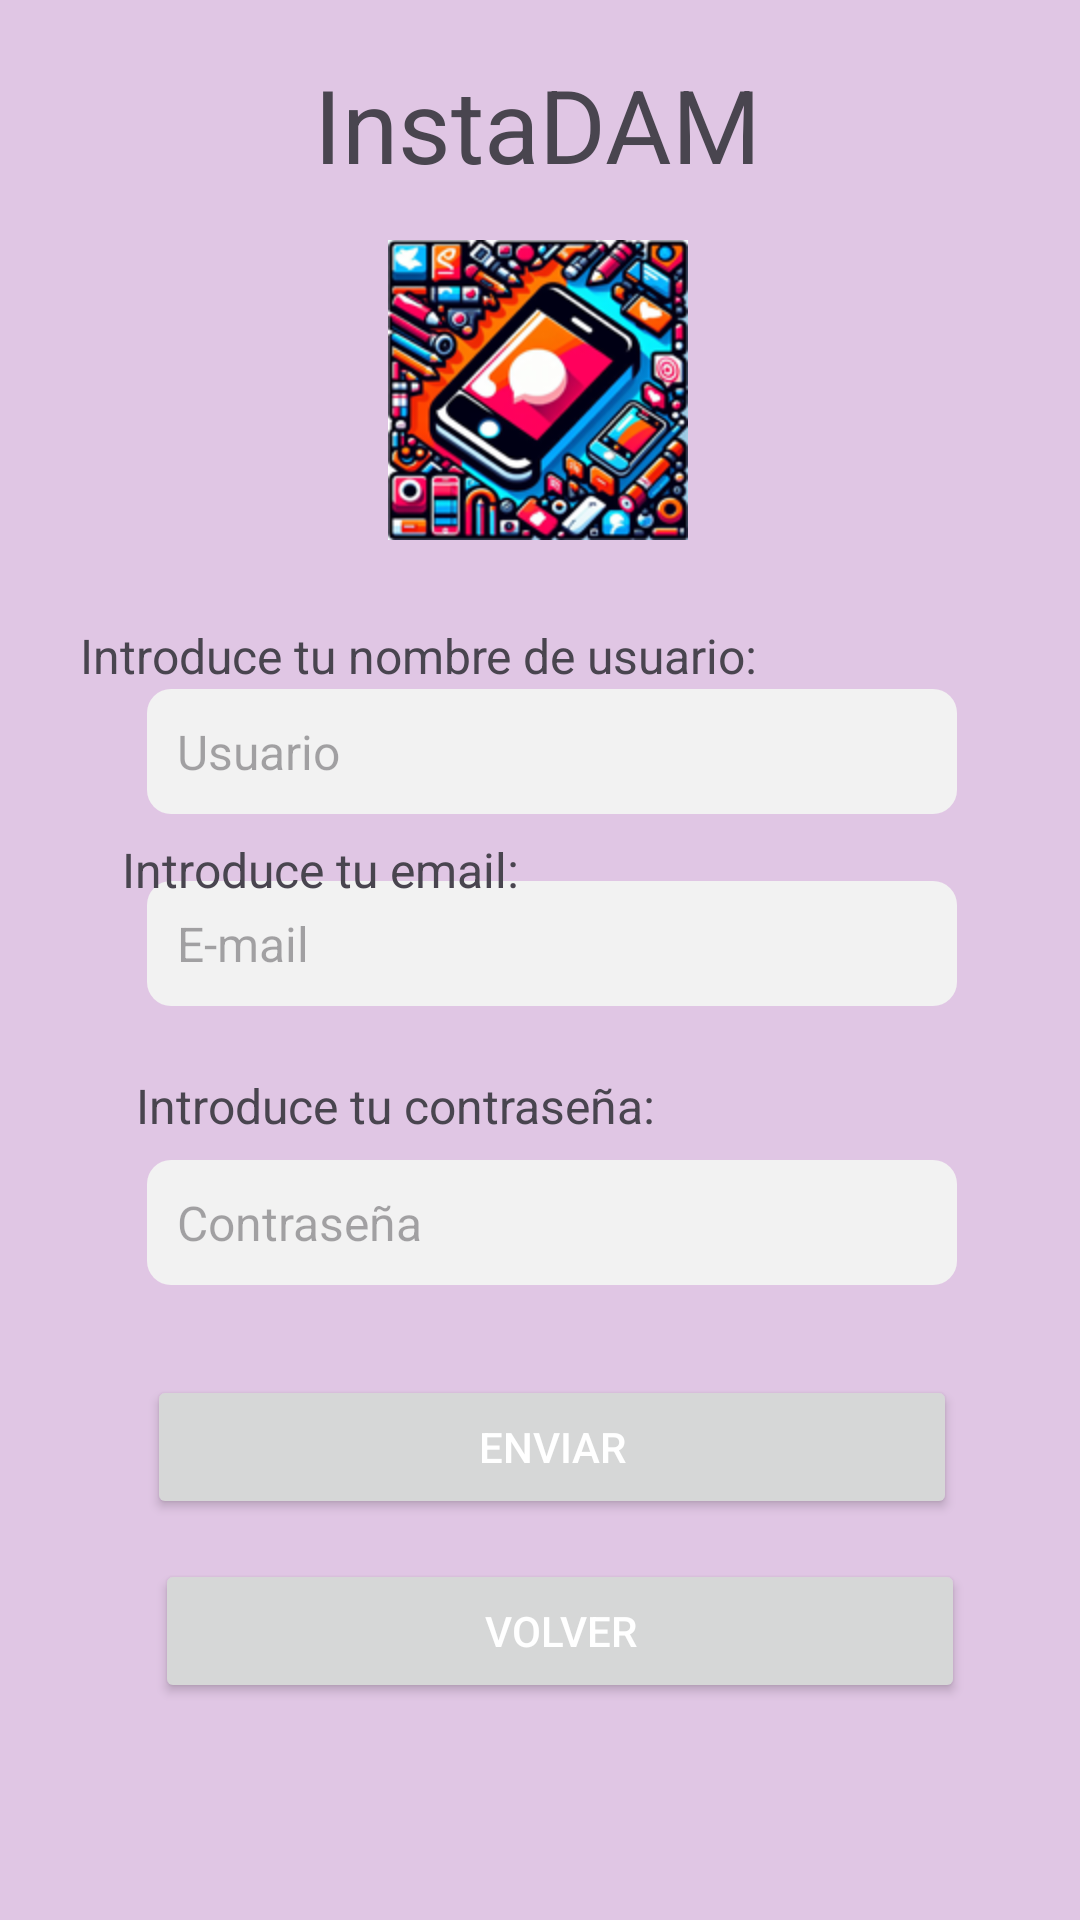

Layout XML and referenced resources for this Android screen:
<!-- AndroidManifest.xml: application theme Theme.InstaDamFINAL -->
<!-- res/layout/activity_sign_up.xml -->
<?xml version="1.0" encoding="utf-8"?>
<androidx.constraintlayout.widget.ConstraintLayout xmlns:android="http://schemas.android.com/apk/res/android"
    xmlns:app="http://schemas.android.com/apk/res-auto"
    xmlns:tools="http://schemas.android.com/tools"
    android:layout_width="match_parent"
    android:layout_height="match_parent"
    android:background="#FFFFFF"
    android:backgroundTint="#E0C6E4"
    tools:context=".activities.SignIn">

    <EditText
        android:id="@+id/editTextEmailAddress"
        style="@style/Widget.AppCompat.EditText"
        android:layout_width="0dp"
        android:layout_height="wrap_content"
        android:layout_marginStart="16dp"
        android:layout_marginEnd="16dp"
        android:layout_marginBottom="180dp"
        android:background="@drawable/rounded_edittext_background"
        android:hint="@string/email"
        android:inputType="textEmailAddress"
        android:padding="10dp"
        android:singleLine="false"
        android:textColor="#000000"
        android:textSize="16sp"
        app:layout_constraintBottom_toBottomOf="parent"
        app:layout_constraintEnd_toEndOf="parent"

        app:layout_constraintHorizontal_bias="0.571"
        app:layout_constraintStart_toStartOf="parent"
        app:layout_constraintTop_toBottomOf="@+id/logoInstaDam"
        app:layout_constraintVertical_bias="0.477"
        app:layout_constraintWidth_percent="0.75" />

    <EditText
        android:id="@+id/editTextPassword"
        style="@style/Widget.AppCompat.EditText"
        android:layout_width="0dp"
        android:layout_height="wrap_content"
        android:layout_marginStart="16dp"
        android:layout_marginEnd="16dp"
        android:background="@drawable/rounded_edittext_background"
        android:hint="@string/contrsenia"
        android:inputType="textPassword"
        android:padding="10dp"
        android:singleLine="false"
        android:textColor="#000000"
        android:textSize="16sp"
        app:layout_constraintBottom_toBottomOf="parent"
        app:layout_constraintEnd_toEndOf="parent"
        app:layout_constraintHorizontal_bias="0.571"
        app:layout_constraintStart_toStartOf="parent"
        app:layout_constraintTop_toBottomOf="@+id/textView2"
        app:layout_constraintVertical_bias="0.034"
        app:layout_constraintWidth_percent="0.75" />

    <Button
        android:id="@+id/signUpButton"
        android:layout_width="0dp"
        android:layout_height="wrap_content"
        android:layout_marginStart="16dp"
        android:layout_marginEnd="16dp"
        android:text="@string/volver_button"
        android:textColor="#FFFFFF"
        app:layout_constraintBottom_toBottomOf="parent"
        app:layout_constraintEnd_toEndOf="parent"
        app:layout_constraintHorizontal_bias="0.614"
        app:layout_constraintStart_toStartOf="parent"
        app:layout_constraintTop_toBottomOf="@+id/sendButton"
        app:layout_constraintVertical_bias="0.155"
        app:layout_constraintWidth_percent="0.75" />

    <TextView
        android:id="@+id/textView2"
        android:layout_width="wrap_content"
        android:layout_height="wrap_content"
        android:text="@string/introduce_contrasenia"
        android:textSize="16sp"
        app:layout_constraintBottom_toBottomOf="parent"
        app:layout_constraintEnd_toEndOf="parent"
        app:layout_constraintHorizontal_bias="0.243"
        app:layout_constraintStart_toStartOf="parent"
        app:layout_constraintTop_toBottomOf="@+id/logoInstaDam"
        app:layout_constraintVertical_bias="0.405" />

    <Button
        android:id="@+id/sendButton"
        android:layout_width="0dp"
        android:layout_height="wrap_content"
        android:layout_marginStart="16dp"
        android:layout_marginEnd="16dp"
        android:text="@string/enviar_button"
        android:textColor="#FFFFFF"
        app:layout_constraintBottom_toBottomOf="parent"
        app:layout_constraintEnd_toEndOf="parent"
        app:layout_constraintHorizontal_bias="0.571"
        app:layout_constraintStart_toStartOf="parent"
        app:layout_constraintTop_toBottomOf="@+id/editTextPassword"
        app:layout_constraintVertical_bias="0.183"
        app:layout_constraintWidth_percent="0.75" />

    <EditText
        android:id="@+id/editTextUserName"
        style="@style/Widget.AppCompat.EditText"
        android:layout_width="0dp"
        android:layout_height="wrap_content"
        android:layout_marginStart="16dp"
        android:layout_marginEnd="16dp"
        android:layout_marginBottom="180dp"
        android:background="@drawable/rounded_edittext_background"
        android:hint="@string/userName"
        android:inputType="textEmailAddress"
        android:padding="10dp"
        android:singleLine="false"
        android:textColor="#000000"
        android:textSize="16sp"
        app:layout_constraintBottom_toBottomOf="parent"
        app:layout_constraintEnd_toEndOf="parent"

        app:layout_constraintHorizontal_bias="0.571"
        app:layout_constraintStart_toStartOf="parent"
        app:layout_constraintTop_toBottomOf="@+id/logoInstaDam"
        app:layout_constraintVertical_bias="0.208"
        app:layout_constraintWidth_percent="0.75" />

    <TextView
        android:id="@+id/textView"
        android:layout_width="wrap_content"
        android:layout_height="wrap_content"
        android:text="@string/introduce_userName"
        android:textSize="16sp"
        app:layout_constraintBottom_toBottomOf="parent"
        app:layout_constraintEnd_toEndOf="parent"
        app:layout_constraintHorizontal_bias="0.2"
        app:layout_constraintStart_toStartOf="parent"
        app:layout_constraintTop_toBottomOf="@+id/logoInstaDam"
        app:layout_constraintVertical_bias="0.063" />

    <TextView
        android:id="@+id/textView5"
        android:layout_width="wrap_content"
        android:layout_height="wrap_content"
        android:text="@string/introduce_email"
        android:textSize="16sp"
        app:layout_constraintBottom_toBottomOf="parent"
        app:layout_constraintEnd_toEndOf="parent"
        app:layout_constraintHorizontal_bias="0.179"
        app:layout_constraintStart_toStartOf="parent"
        app:layout_constraintTop_toBottomOf="@+id/logoInstaDam"
        app:layout_constraintVertical_bias="0.226" />

    <ImageView
        android:id="@+id/logoInstaDam"
        android:layout_width="100dp"
        android:layout_height="100dp"
        android:src="@drawable/logo_instadam"
        app:layout_constraintBottom_toBottomOf="parent"
        app:layout_constraintHorizontal_bias="0.498"
        app:layout_constraintLeft_toLeftOf="parent"
        app:layout_constraintRight_toRightOf="parent"
        app:layout_constraintTop_toTopOf="parent"
        app:layout_constraintVertical_bias="0.148" />

    <TextView
        android:id="@+id/textView3"
        android:layout_width="wrap_content"
        android:layout_height="wrap_content"
        android:text="@string/app_name_dam"
        android:textSize="34sp"
        app:layout_constraintBottom_toTopOf="@+id/logoInstaDam"
        app:layout_constraintEnd_toEndOf="parent"
        app:layout_constraintHorizontal_bias="0.496"
        app:layout_constraintStart_toStartOf="parent"
        app:layout_constraintTop_toTopOf="parent"
        app:layout_constraintVertical_bias="0.541" />

    <TextView
        android:id="@+id/textViewMensajeAlerta"
        android:layout_width="wrap_content"
        android:layout_height="wrap_content"
        android:textStyle="bold"
        app:layout_constraintBottom_toBottomOf="parent"
        app:layout_constraintEnd_toEndOf="parent"
        app:layout_constraintStart_toStartOf="parent"
        app:layout_constraintTop_toBottomOf="@+id/signUpButton" />

</androidx.constraintlayout.widget.ConstraintLayout>
<!-- resources referenced by this layout -->
<resources>
  <!-- drawable logo_instadam: png bitmap (drawable, 53803 bytes) -->
  <!-- drawable rounded_edittext_background (drawable) -->
  <?xml version="1.0" encoding="utf-8"?>
  <shape xmlns:android="http://schemas.android.com/apk/res/android"
      android:shape="rectangle">
      <corners android:radius="8dp" />
      <solid android:color="#F2F2F2" />
  </shape>
  <string name="app_name_dam">InstaDAM</string>
  <string name="contrsenia">Contraseña</string>
  <string name="email">E-mail</string>
  <string name="enviar_button">Enviar</string>
  <string name="introduce_contrasenia">Introduce tu contraseña:</string>
  <string name="introduce_email">Introduce tu email:</string>
  <string name="introduce_userName">Introduce tu nombre de usuario:</string>
  <string name="userName">Usuario</string>
  <string name="volver_button">Volver</string>
  <style name="Theme.InstaDamFINAL" parent="Base.Theme.InstaDamFINAL" />
  <style name="Base.Theme.InstaDamFINAL" parent="Theme.Material3.DayNight.NoActionBar">
          
          
          <item name="colorPrimary">@color/primary</item>
      </style>
  <color name="primary">#4B4B4B</color>
</resources>
